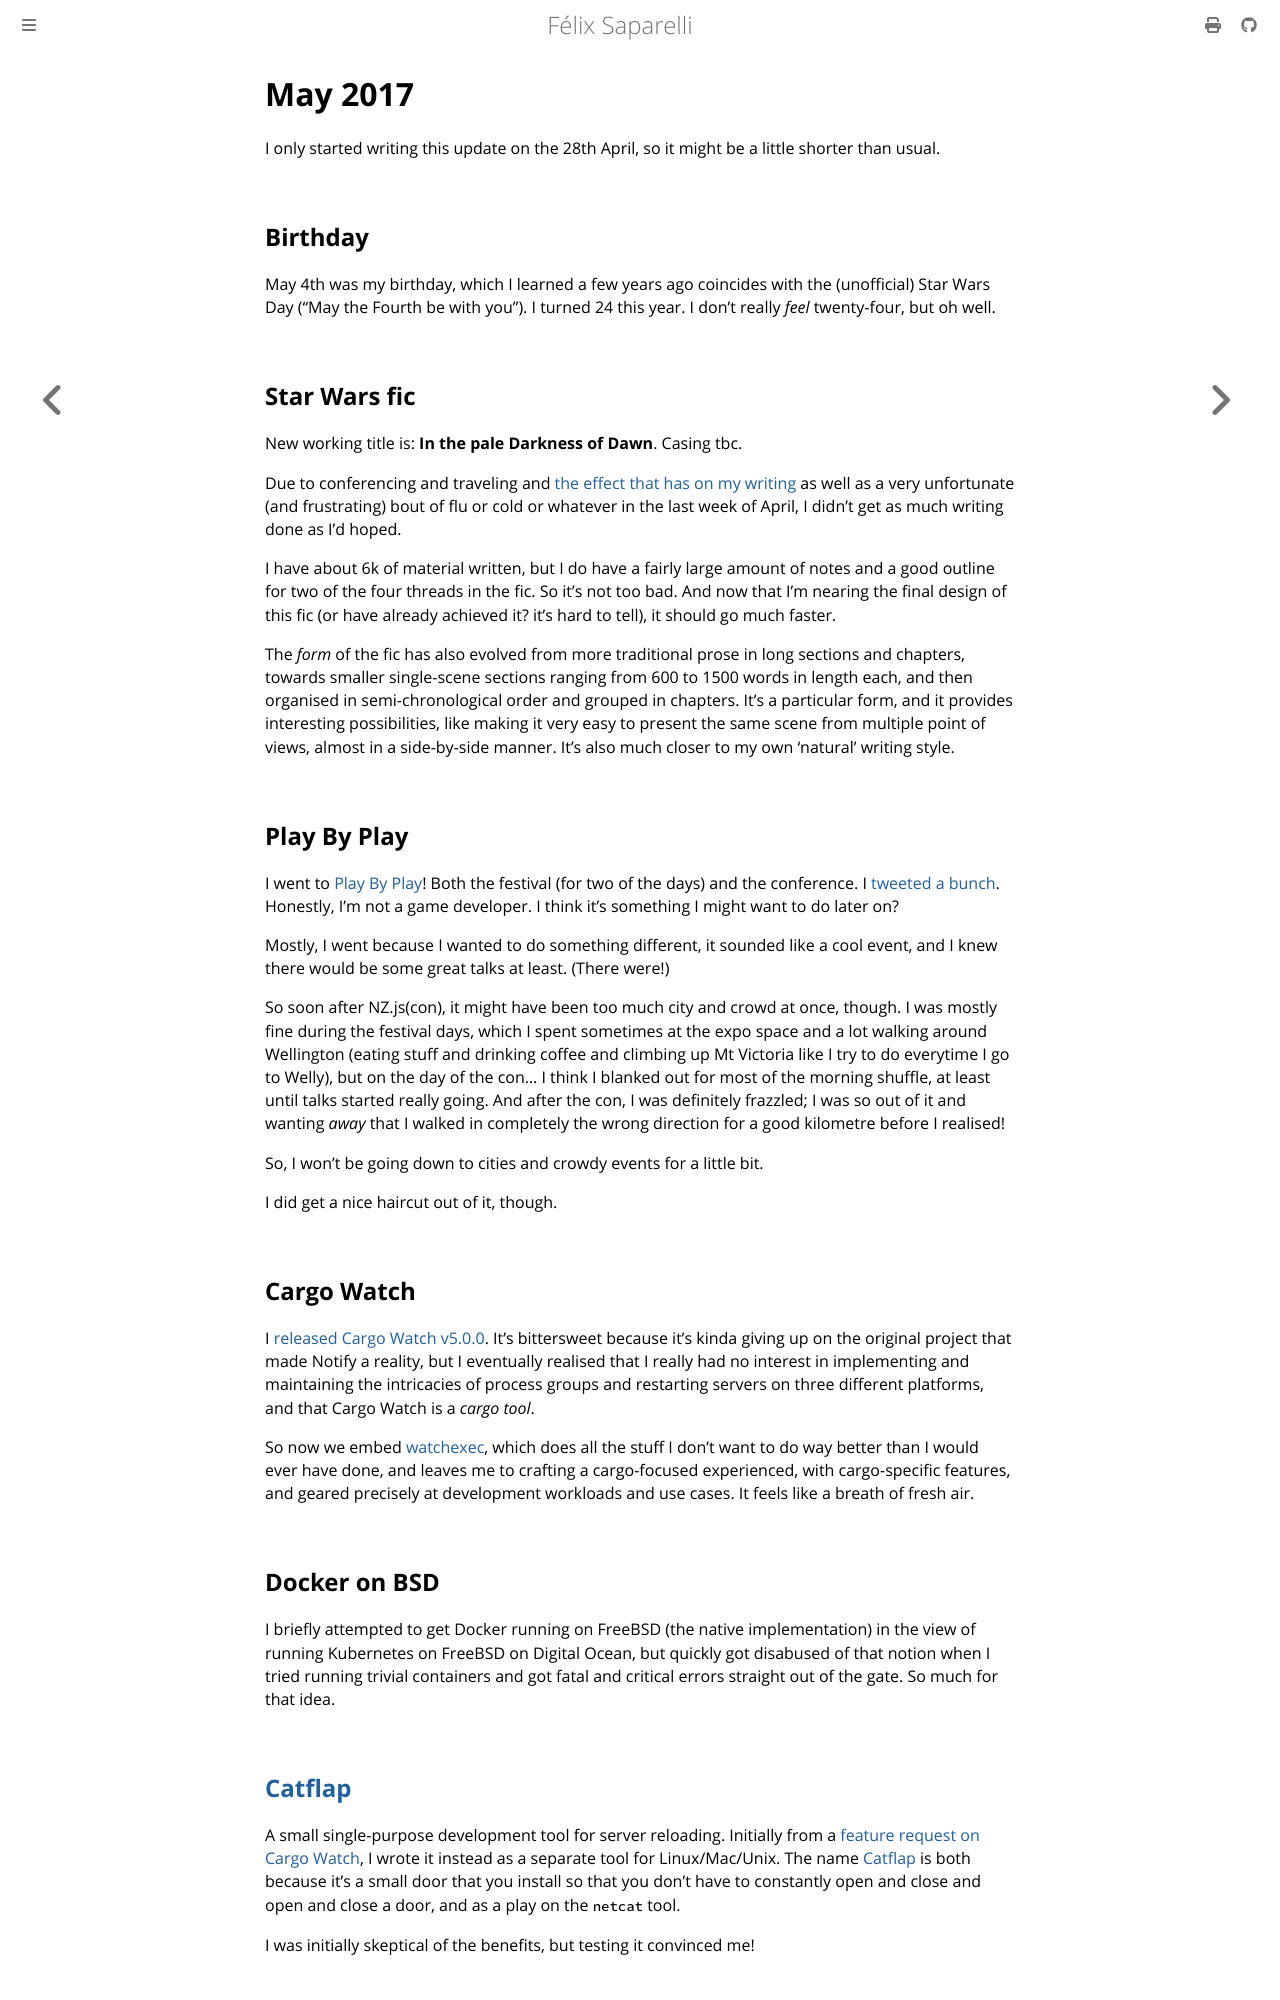

repository: passcod/blook · page: updates/dated/2017/may.html · generator: mdbook

# May 2017

I only started writing this update on the 28th April, so it might be a little
shorter than usual.

## Birthday

May 4th was my birthday, which I learned a few years ago coincides with the
(unofficial) Star Wars Day ("May the Fourth be with you"). I turned 24 this
year. I don't really _feel_ twenty-four, but oh well.

## Star Wars fic

New working title is: **In the pale Darkness of Dawn**. Casing tbc.

Due to conferencing and traveling and [the effect that has on my
writing][tw-writing] as well as a very unfortunate (and frustrating) bout of
flu or cold or whatever in the last week of April, I didn't get as much writing
done as I'd hoped.

I have about 6k of material written, but I do have a fairly large amount of
notes and a good outline for two of the four threads in the fic. So it's not
too bad. And now that I'm nearing the final design of this fic (or have already
achieved it? it's hard to tell), it should go much faster.

The _form_ of the fic has also evolved from more traditional prose in long
sections and chapters, towards smaller single-scene sections ranging from 600
to 1500 words in length each, and then organised in semi-chronological order
and grouped in chapters. It's a particular form, and it provides interesting
possibilities, like making it very easy to present the same scene from multiple
point of views, almost in a side-by-side manner. It's also much closer to my
own 'natural' writing style.

[tw-writing]: https://twitter.com/passcod/status/857427137925529600

## Play By Play

I went to [Play By Play]! Both the festival (for two of the days) and the
conference. I [tweeted a bunch][tw-pbp]. Honestly, I'm not a game developer. I
think it's something I might want to do later on?

Mostly, I went because I wanted to do something different, it sounded like a
cool event, and I knew there would be some great talks at least. (There were!)

So soon after NZ.js(con), it might have been too much city and crowd at once,
though. I was mostly fine during the festival days, which I spent sometimes at
the expo space and a lot walking around Wellington (eating stuff and drinking
coffee and climbing up Mt Victoria like I try to do everytime I go to Welly),
but on the day of the con… I think I blanked out for most of the morning
shuffle, at least until talks started really going. And after the con, I was
definitely frazzled; I was so out of it and wanting _away_ that I walked in
completely the wrong direction for a good kilometre before I realised!

So, I won't be going down to cities and crowdy events for a little bit.

I did get a nice haircut out of it, though.

[Play by Play]: http://playbyplay.co.nz/
[tw-pbp]: https://twitter.com/search?f=tweets&q=%23pbp17%40passcod

## Cargo Watch

I [released Cargo Watch v5.0.0][cw-5]. It's bittersweet because it's kinda
giving up on the original project that made Notify a reality, but I eventually
realised that I really had no interest in implementing and maintaining the
intricacies of process groups and restarting servers on three different
platforms, and that Cargo Watch is a _cargo tool_.

So now we embed [watchexec], which does all the stuff I don't want to do way
better than I would ever have done, and leaves me to crafting a cargo-focused
experienced, with cargo-specific features, and geared precisely at development
workloads and use cases. It feels like a breath of fresh air.

[cw-5]: https://github.com/passcod/cargo-watch/releases/tag/v5.0.0
[watchexec]: https://github.com/mattgreen/watchexec

## Docker on BSD

I briefly attempted to get Docker running on FreeBSD (the native
implementation) in the view of running Kubernetes on FreeBSD on Digital Ocean,
but quickly got disabused of that notion when I tried running trivial
containers and got fatal and critical errors straight out of the gate. So much
for that idea.
